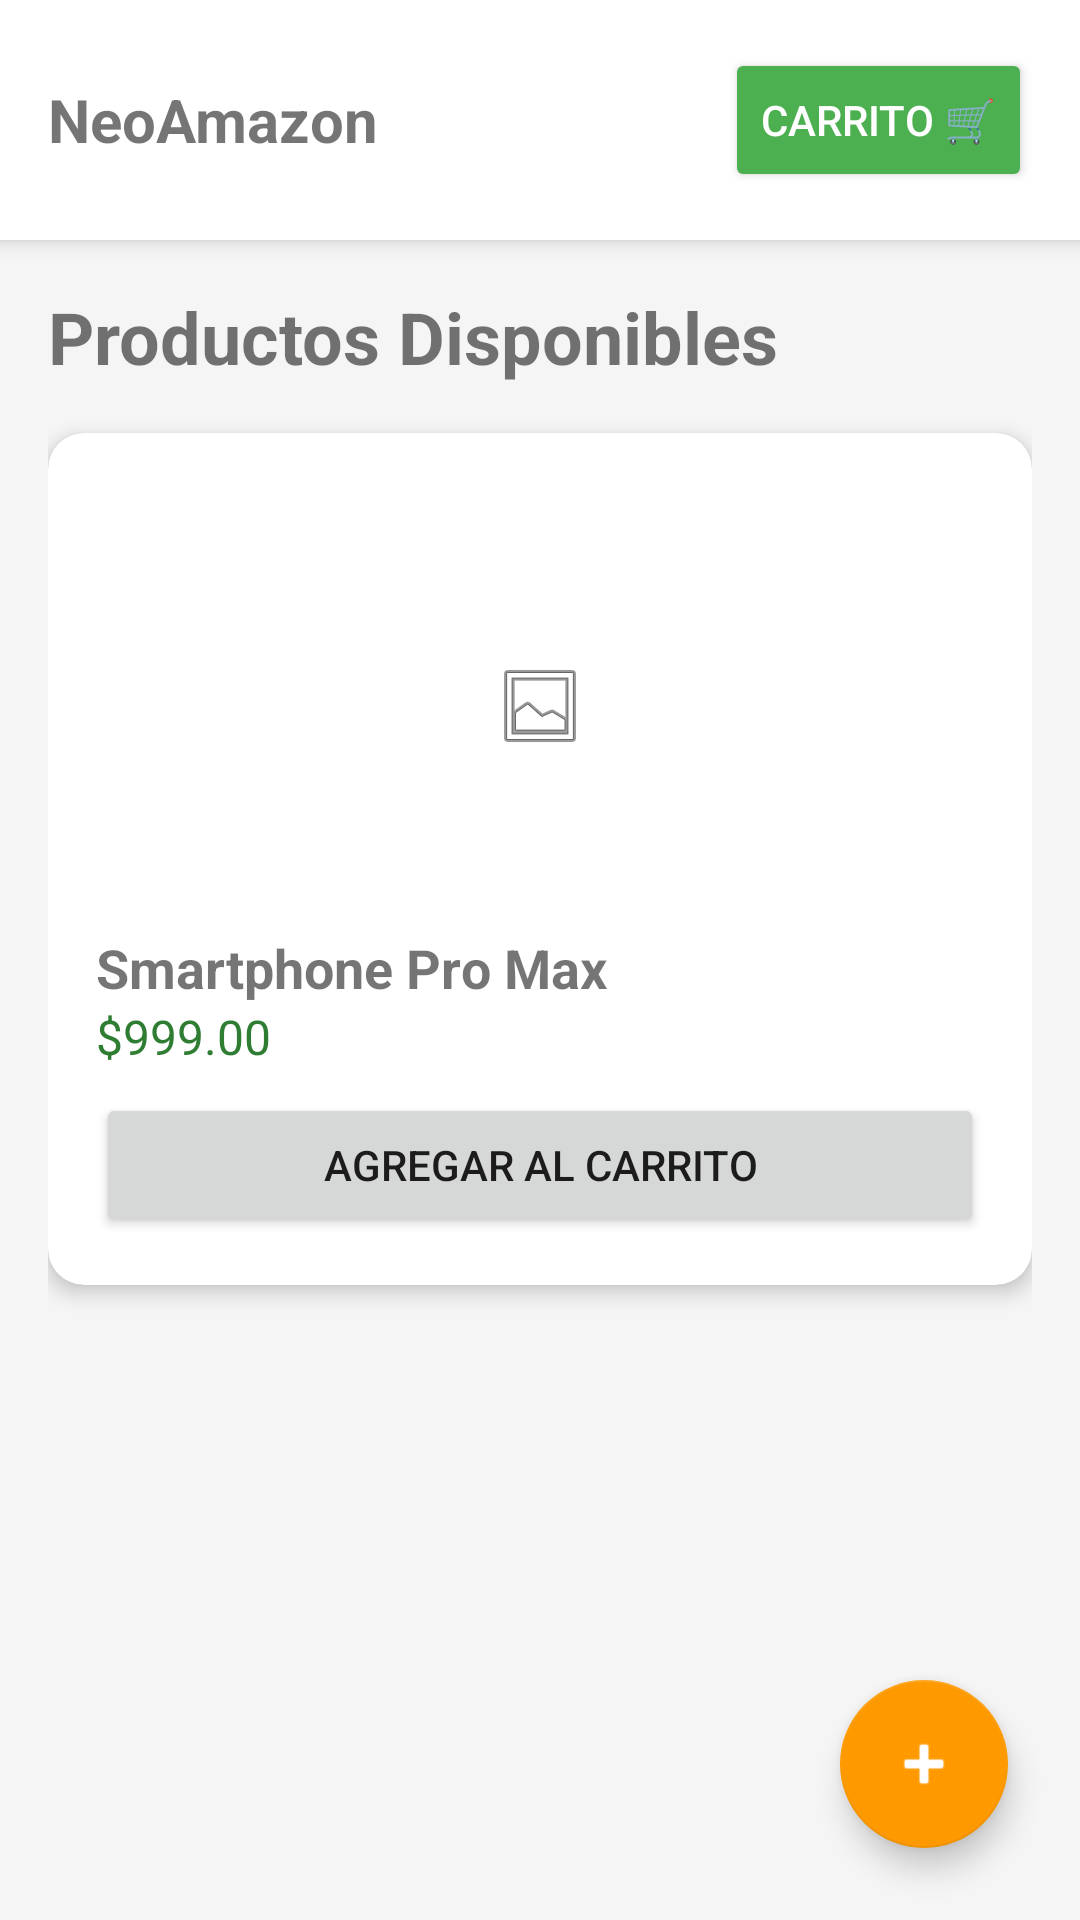

Write the Android layout XML for this screen, with the resource values it uses.
<!-- AndroidManifest.xml: activity theme Theme.Practica1Movil2 -->
<!-- res/layout/activity_catalog.xml -->
<?xml version="1.0" encoding="utf-8"?>
<FrameLayout xmlns:android="http://schemas.android.com/apk/res/android"
    xmlns:app="http://schemas.android.com/apk/res-auto"
    android:layout_width="match_parent"
    android:layout_height="match_parent"
    android:background="#F5F5F5">

    <LinearLayout
        android:layout_width="match_parent"
        android:layout_height="match_parent"
        android:orientation="vertical">

        <RelativeLayout
            android:layout_width="match_parent"
            android:layout_height="wrap_content"
            android:padding="16dp"
            android:background="@color/white"
            android:elevation="4dp">

            <TextView
                android:layout_width="wrap_content"
                android:layout_height="wrap_content"
                android:text="NeoAmazon"
                android:textSize="20sp"
                android:textStyle="bold"
                android:layout_centerVertical="true" />

            <Button
                android:id="@+id/btnGoToCart"
                android:layout_width="wrap_content"
                android:layout_height="wrap_content"
                android:text="CARRITO 🛒"
                android:layout_alignParentEnd="true"
                android:backgroundTint="#4CAF50"
                android:textColor="@android:color/white"
                app:cornerRadius="20dp" />
        </RelativeLayout>

        <ScrollView
            android:layout_width="match_parent"
            android:layout_height="match_parent">

            <LinearLayout
                android:id="@+id/containerProducts"
                android:layout_width="match_parent"
                android:layout_height="wrap_content"
                android:orientation="vertical"
                android:padding="16dp">

                <TextView
                    android:layout_width="wrap_content"
                    android:layout_height="wrap_content"
                    android:text="Productos Disponibles"
                    android:textSize="24sp"
                    android:textStyle="bold"
                    android:layout_marginBottom="16dp" />

                <com.google.android.material.card.MaterialCardView
                    android:layout_width="match_parent"
                    android:layout_height="wrap_content"
                    android:layout_marginBottom="16dp"
                    app:cardCornerRadius="12dp"
                    app:cardElevation="4dp">

                    <LinearLayout
                        android:layout_width="match_parent"
                        android:layout_height="wrap_content"
                        android:orientation="vertical"
                        android:padding="16dp">

                        <ImageView
                            android:layout_width="match_parent"
                            android:layout_height="150dp"
                            android:scaleType="centerInside"
                            android:src="@android:drawable/ic_menu_gallery" />

                        <TextView
                            android:id="@+id/tvProductName"
                            android:layout_width="wrap_content"
                            android:layout_height="wrap_content"
                            android:text="Smartphone Pro Max"
                            android:textSize="18sp"
                            android:textStyle="bold" />

                        <TextView
                            android:layout_width="wrap_content"
                            android:layout_height="wrap_content"
                            android:text="$999.00"
                            android:textColor="#2E7D32"
                            android:textSize="16sp" />

                        <Button
                            android:id="@+id/btnBuyProduct"
                            android:layout_width="match_parent"
                            android:layout_height="wrap_content"
                            android:text="Agregar al Carrito"
                            android:layout_marginTop="8dp"
                            app:cornerRadius="8dp" />
                    </LinearLayout>
                </com.google.android.material.card.MaterialCardView>

            </LinearLayout>
        </ScrollView>
    </LinearLayout>

    <com.google.android.material.floatingactionbutton.FloatingActionButton
        android:id="@+id/fabAddProduct"
        android:layout_width="wrap_content"
        android:layout_height="wrap_content"
        android:layout_gravity="bottom|end"
        android:layout_margin="24dp"
        android:contentDescription="Agregar producto"
        android:src="@android:drawable/ic_input_add"
        app:backgroundTint="#FF9900"
        app:tint="@android:color/white" />

</FrameLayout>
<!-- resources referenced by this layout -->
<resources>
  <style name="Theme.Practica1Movil2" parent="Theme.MaterialComponents.Light.NoActionBar">
          <item name="colorPrimary">#FF9900</item>
          <item name="colorPrimaryVariant">#e47911</item>
          <item name="colorOnPrimary">@color/black</item>
          <item name="colorSecondary">#232F3E</item>
          <item name="colorSecondaryVariant">#37475A</item>
          <item name="colorOnSecondary">@color/white</item>
  
          <item name="android:statusBarColor">#232F3E</item>
      </style>
  <!-- not gathered from this repository: default colours our renderer supplied (Android Studio template values) -->
  <color name="black">#FF000000</color>
  <color name="white">#FFFFFFFF</color>
</resources>
